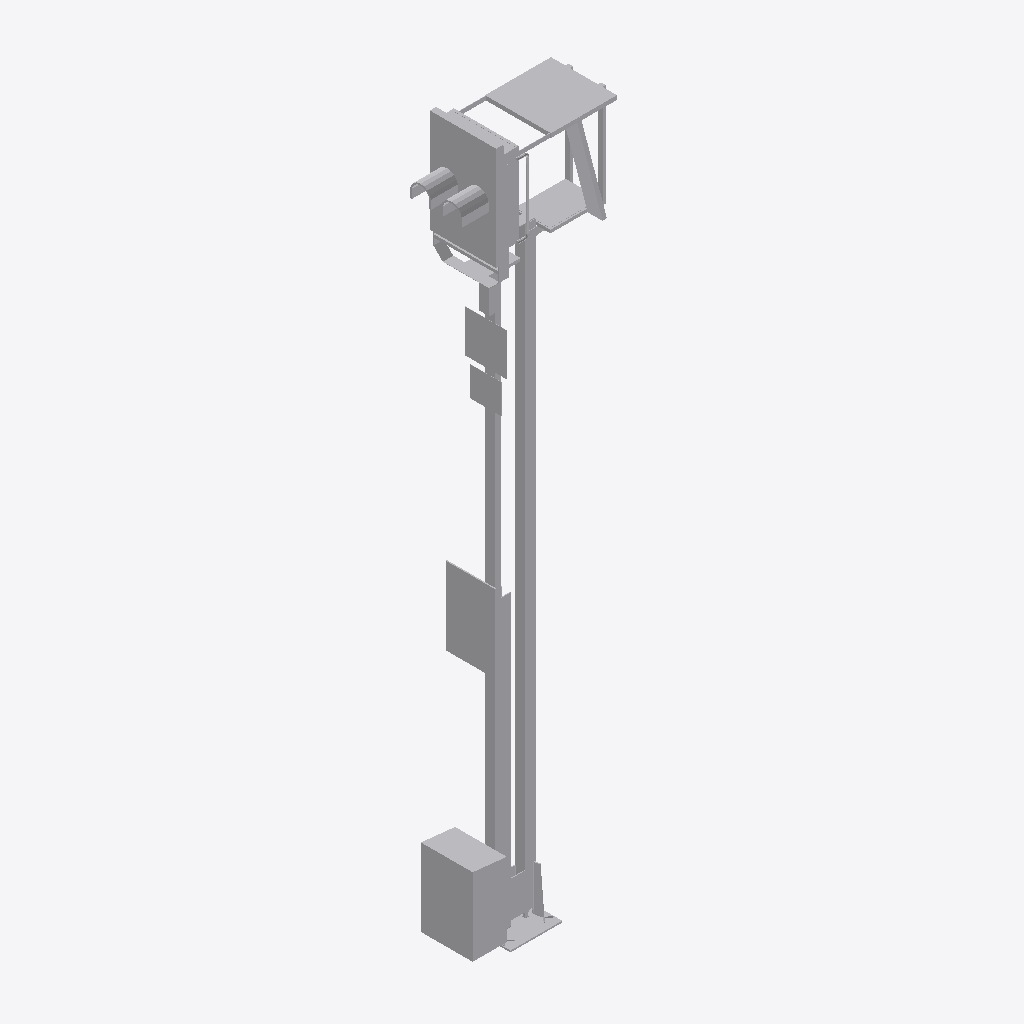
Isometric view of an IFC building model (IFC-SPF (STEP), schema IFC2X3, length unit metre), seen from the south-west, elements coloured by IFC class: 1 other element (light grey).
Extent 1.5 m × 0.7 m × 6.9 m (x, y, z). Storeys (1): Ebene 1 at 0.00 m. Elements (1): 1 IfcBuildingElementProxy.

HEADER;
FILE_DESCRIPTION(('ViewDefinition [CoordinationView_V2.0]'),'2;1');
FILE_NAME('','2022-09-20T11:54:18',(''),(''),'The EXPRESS Data Manager Version 5.02.0100.07 : ','20211019_1515(x64) - Exporter 20.2.60.15 - Defau','');
FILE_SCHEMA(('IFC2X3'));
ENDSEC;
DATA;
#104=IFCPROJECT('0nMYsjcRf74fjTAhfL7Dk2',#41,'',$,$,'','',(#96),#91);
#22301=IFCSITE('0nMYsjcRf74fjTAhfL7Dk0',#41,'Default',$,$,#22298,$,$,.ELEMENT.,(42,24,53,508911),(-71,-15,-29,-58837),0.0,$,$);
#114=IFCBUILDING('0nMYsjcRf74fjTAhfL7Dk3',#41,'',$,$,#32,$,'',.ELEMENT.,$,$,$);
#123=IFCBUILDINGSTOREY('0nMYsjcRf74fjTAhgguoBz',#41,'Ebene 1',$,'Ebene:Ebene 1',#121,$,'Ebene 1',.ELEMENT.,0.0);
#22264=IFCBUILDINGELEMENTPROXY('0gEONuvzH5_vIWdom4w920',#41,'S 8000.5.7-18_M5800-VS-B_LOD200-300:S 8000.5.7-18_M58200-VS-B_LOD200-300:3347',$,'S 8000.5.7-18_M5800-VS-B_LOD200-300:S 8000.5.7-18_M58200-VS-B_LOD200-300',#22262,#22257,'3347',$);
ENDSEC;
